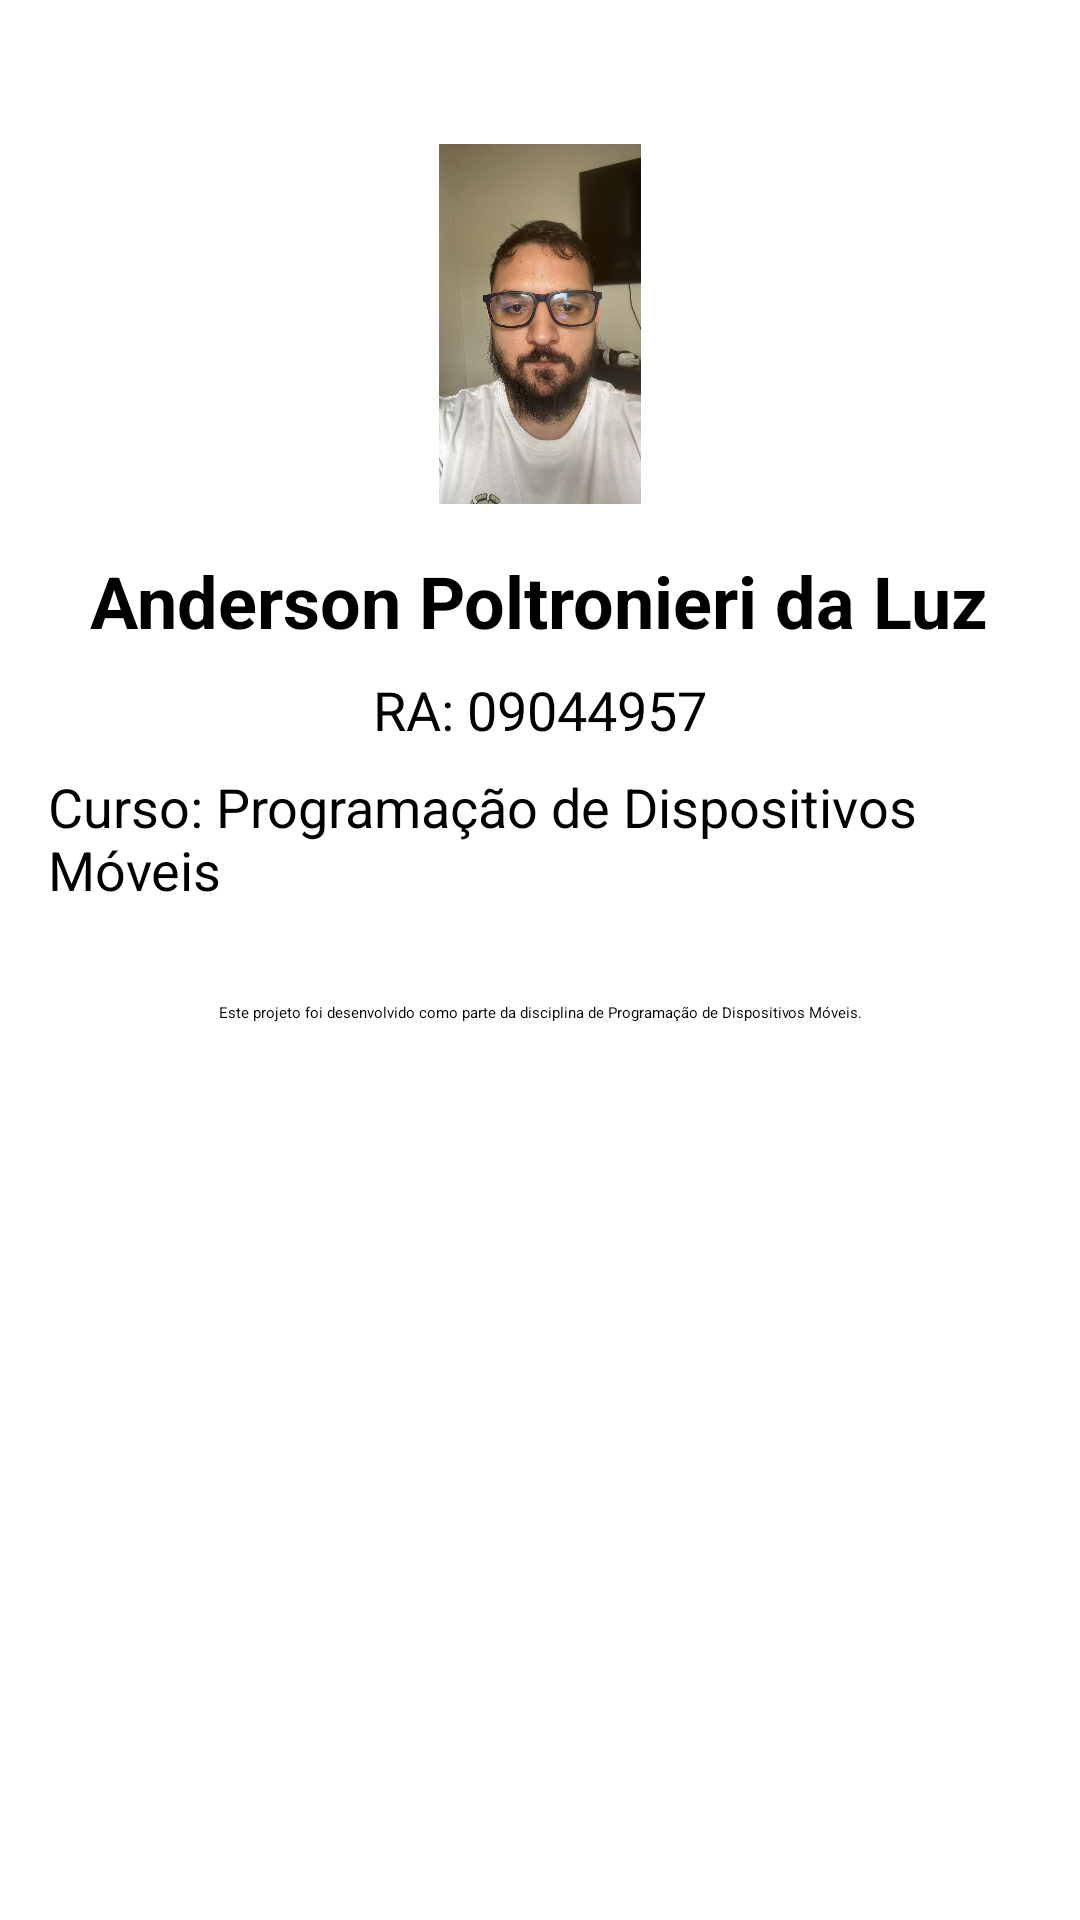

Write the Android layout XML for this screen, with the resource values it uses.
<!-- AndroidManifest.xml: application theme Theme.Apo_DesMobile_2025 -->
<!-- res/layout/fragment_third.xml -->
<?xml version="1.0" encoding="utf-8"?>
<androidx.constraintlayout.widget.ConstraintLayout xmlns:android="http://schemas.android.com/apk/res/android"
    xmlns:app="http://schemas.android.com/apk/res-auto"
    xmlns:tools="http://schemas.android.com/tools"
    android:layout_width="match_parent"
    android:layout_height="match_parent"
    android:padding="@dimen/padding_padrao"
    tools:context=".ThirdFragment">

    <ScrollView
        android:layout_width="match_parent"
        android:layout_height="match_parent">

        <LinearLayout
            android:layout_width="match_parent"
            android:layout_height="wrap_content"
            android:orientation="vertical"
            android:gravity="center_horizontal">

            
            <ImageView
                android:id="@+id/img_foto_aluno"
                android:layout_width="120dp"
                android:layout_height="120dp"
                android:layout_marginTop="32dp"
                android:src="@drawable/foto"
                android:contentDescription="@string/descricao_foto_aluno" />

            
            <TextView
                android:id="@+id/tv_nome_aluno"
                android:layout_width="wrap_content"
                android:layout_height="wrap_content"
                android:layout_marginTop="16dp"
                android:text="@string/nome_aluno"
                android:textSize="24sp"
                android:textStyle="bold" />

            
            <TextView
                android:id="@+id/tv_ra_aluno"
                android:layout_width="wrap_content"
                android:layout_height="wrap_content"
                android:layout_marginTop="8dp"
                android:text="@string/ra_aluno"
                android:textSize="18sp" />

            
            <TextView
                android:id="@+id/tv_curso_aluno"
                android:layout_width="wrap_content"
                android:layout_height="wrap_content"
                android:layout_marginTop="8dp"
                android:text="@string/curso_aluno"
                android:textSize="18sp" />

            
            <TextView
                android:layout_width="wrap_content"
                android:layout_height="wrap_content"
                android:layout_marginTop="32dp"
                android:text="@string/mensagem_projeto"
                android:textAlignment="center"
                android:paddingHorizontal="16dp" />

        </LinearLayout>
    </ScrollView>

</androidx.constraintlayout.widget.ConstraintLayout>
<!-- resources referenced by this layout -->
<resources>
  <dimen name="padding_padrao">16dp</dimen>
  <!-- drawable foto: jpg bitmap (drawable, 77708 bytes) -->
  <string name="curso_aluno">Curso: Programação de Dispositivos Móveis</string>
  <string name="descricao_foto_aluno">Foto de perfil do aluno</string>
  <string name="mensagem_projeto">Este projeto foi desenvolvido como parte da disciplina de Programação de Dispositivos Móveis.</string>
  <string name="nome_aluno">Anderson Poltronieri da Luz</string>
  <string name="ra_aluno">RA: 09044957</string>
  <style name="Theme.Apo_DesMobile_2025" parent="Theme.MaterialComponents.DayNight.DarkActionBar">
          
          <item name="colorPrimary">@color/cor_primaria</item>
          <item name="colorPrimaryVariant">@color/cor_primaria_escura</item>
          <item name="colorOnPrimary">@color/white</item>
          <item name="colorSecondary">@color/cor_acento</item>
          <item name="colorSecondaryVariant">@color/cor_acento</item>
          <item name="colorOnSecondary">@color/black</item>
          
          <item name="android:statusBarColor" tools:targetApi="l">?attr/colorPrimaryVariant</item>
          
      </style>
  <color name="cor_primaria">#00796B</color>
  <color name="cor_primaria_escura">#004D40</color>
  <color name="white">#FFFFFFFF</color>
  <color name="cor_acento">#FFC107</color>
  <color name="black">#FF000000</color>
</resources>
